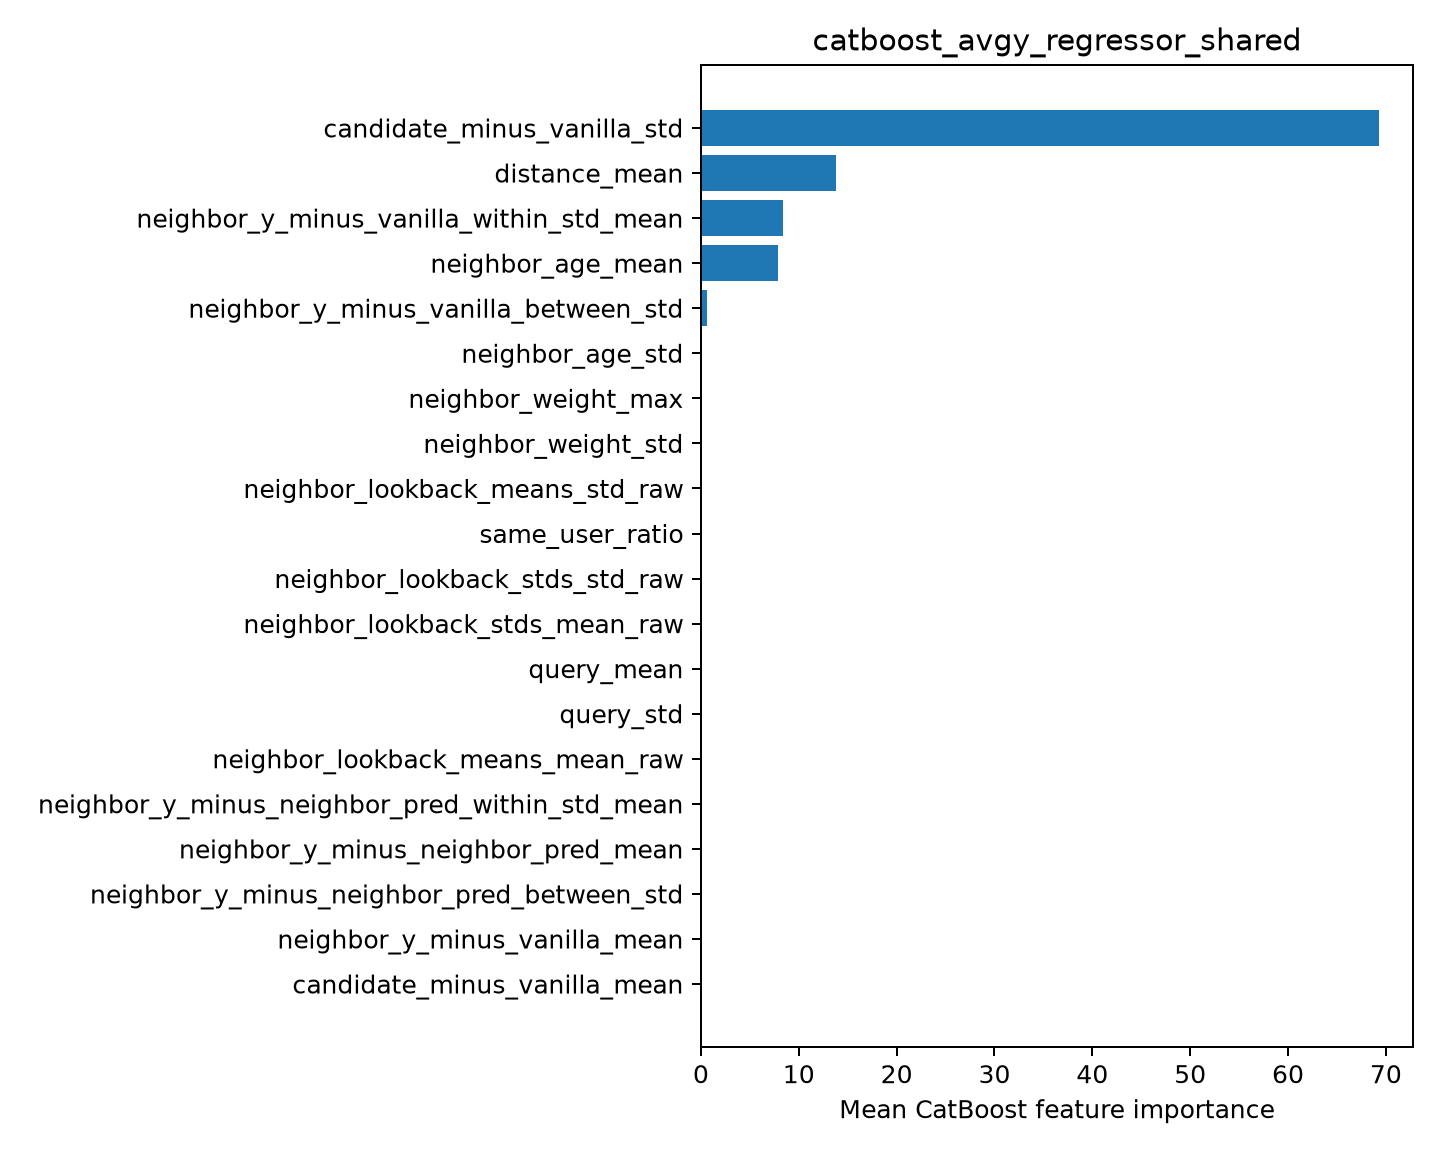

Data behind this chart, as committed beside it:
feature, importance
candidate_minus_vanilla_std, 69.31
distance_mean, 13.84
neighbor_y_minus_vanilla_within_std_mean, 8.432
neighbor_age_mean, 7.852
neighbor_y_minus_vanilla_between_std, 0.5702
neighbor_age_std, 0.0
neighbor_weight_max, 0.0
neighbor_weight_std, 0.0
neighbor_lookback_means_std_raw, 0.0
same_user_ratio, 0.0
neighbor_lookback_stds_std_raw, 0.0
neighbor_lookback_stds_mean_raw, 0.0
query_mean, 0.0
query_std, 0.0
neighbor_lookback_means_mean_raw, 0.0
neighbor_y_minus_neighbor_pred_within_st…, 0.0
neighbor_y_minus_neighbor_pred_mean, 0.0
neighbor_y_minus_neighbor_pred_between_s…, 0.0
neighbor_y_minus_vanilla_mean, 0.0
candidate_minus_vanilla_mean, 0.0
